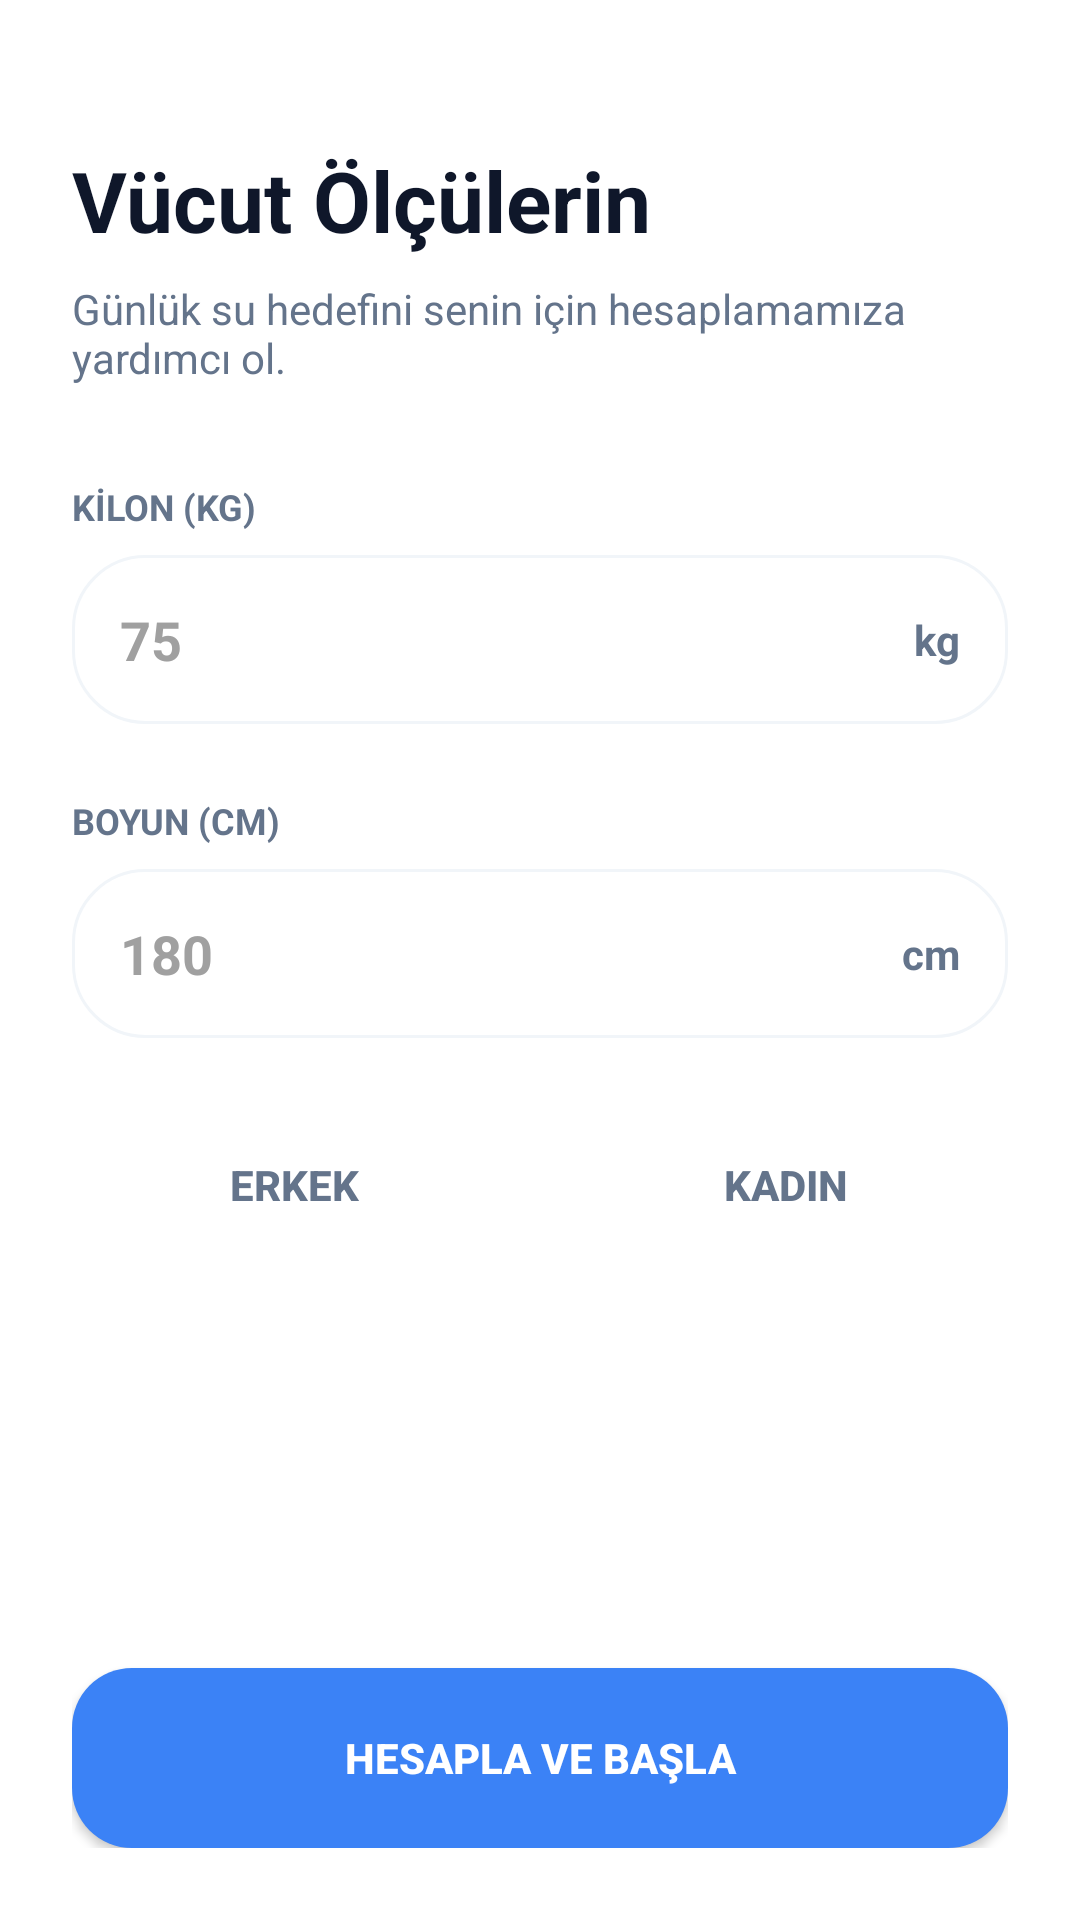

Write the Android layout XML for this screen, with the resource values it uses.
<!-- AndroidManifest.xml: application theme Theme.SuTakipUygulamas -->
<!-- res/layout/activity_setup.xml -->
<?xml version="1.0" encoding="utf-8"?>
<LinearLayout xmlns:android="http://schemas.android.com/apk/res/android"
    android:layout_width="match_parent"
    android:layout_height="match_parent"
    android:orientation="vertical"
    android:padding="24dp"
    android:background="@color/white">

    <TextView
        android:layout_width="wrap_content"
        android:layout_height="wrap_content"
        android:text="Vücut Ölçülerin"
        android:textSize="28sp"
        android:textStyle="bold"
        android:textColor="@color/text_dark"
        android:layout_marginTop="24dp"
        android:layout_marginBottom="8dp"/>

    <TextView
        android:layout_width="wrap_content"
        android:layout_height="wrap_content"
        android:text="Günlük su hedefini senin için hesaplamamıza yardımcı ol."
        android:textColor="@color/text_gray"
        android:layout_marginBottom="32dp"/>

    <TextView
        android:layout_width="wrap_content"
        android:layout_height="wrap_content"
        android:text="KİLON (KG)"
        android:textSize="12sp"
        android:textStyle="bold"
        android:textColor="@color/text_gray"
        android:layout_marginBottom="8dp"/>

    <LinearLayout
        android:layout_width="match_parent"
        android:layout_height="wrap_content"
        android:background="@drawable/bg_white_card_button"
        android:padding="16dp"
        android:gravity="center_vertical">

        <EditText
            android:id="@+id/et_weight"
            android:layout_width="0dp"
            android:layout_height="wrap_content"
            android:layout_weight="1"
            android:background="@null"
            android:hint="75"
            android:textColorHint="#A0A0A0"
            android:inputType="number"
            android:textColor="@color/text_dark"
            android:textSize="18sp"
            android:textStyle="bold"/>

        <TextView
            android:text="kg"
            android:textStyle="bold"
            android:textColor="@color/text_gray"
            android:layout_width="wrap_content"
            android:layout_height="wrap_content"/>
    </LinearLayout>

    <TextView
        android:layout_width="wrap_content"
        android:layout_height="wrap_content"
        android:text="BOYUN (CM)"
        android:textSize="12sp"
        android:textStyle="bold"
        android:textColor="@color/text_gray"
        android:layout_marginTop="24dp"
        android:layout_marginBottom="8dp"/>

    <LinearLayout
        android:layout_width="match_parent"
        android:layout_height="wrap_content"
        android:background="@drawable/bg_white_card_button"
        android:padding="16dp"
        android:gravity="center_vertical">

        <EditText
            android:id="@+id/et_height"
            android:layout_width="0dp"
            android:layout_height="wrap_content"
            android:layout_weight="1"
            android:background="@null"
            android:hint="180"
            android:textColorHint="#A0A0A0"
            android:inputType="number"
            android:textColor="@color/text_dark"
            android:textSize="18sp"
            android:textStyle="bold"/>

        <TextView
            android:text="cm"
            android:textStyle="bold"
            android:textColor="@color/text_gray"
            android:layout_width="wrap_content"
            android:layout_height="wrap_content"/>
    </LinearLayout>

    <LinearLayout
        android:layout_width="match_parent"
        android:layout_height="wrap_content"
        android:orientation="horizontal"
        android:layout_marginTop="24dp">

        <androidx.appcompat.widget.AppCompatButton
            android:id="@+id/btn_male"
            android:layout_width="0dp"
            android:layout_height="50dp"
            android:layout_weight="1"
            android:text="ERKEK"
            android:textStyle="bold"
            android:background="@drawable/selector_gender_button"
            android:textColor="@color/text_gray"
            android:layout_marginEnd="8dp"/>

        <androidx.appcompat.widget.AppCompatButton
            android:id="@+id/btn_female"
            android:layout_width="0dp"
            android:layout_height="50dp"
            android:layout_weight="1"
            android:text="KADIN"
            android:textStyle="bold"
            android:background="@drawable/selector_gender_button"
            android:textColor="@color/text_gray"
            android:layout_marginStart="8dp"/>
    </LinearLayout>

    <View android:layout_width="match_parent" android:layout_height="0dp" android:layout_weight="1"/>

    <androidx.appcompat.widget.AppCompatButton
        android:id="@+id/btn_calculate"
        android:layout_width="match_parent"
        android:layout_height="60dp"
        android:text="Hesapla ve Başla"
        android:textColor="@color/white"
        android:textStyle="bold"
        android:background="@drawable/bg_primary_button"/>

</LinearLayout>
<!-- resources referenced by this layout -->
<resources>
  <color name="text_dark">#0F172A</color>
  <color name="text_gray">#64748B</color>
  <color name="white">#FFFFFFFF</color>
  <!-- drawable bg_primary_button (drawable) -->
  <?xml version="1.0" encoding="utf-8"?>
  <shape xmlns:android="http://schemas.android.com/apk/res/android">
      <solid android:color="@color/blue_primary"/>
      <corners android:radius="20dp"/>
  </shape>
  <!-- drawable bg_white_card_button (drawable) -->
  <?xml version="1.0" encoding="utf-8"?>
  <shape xmlns:android="http://schemas.android.com/apk/res/android">
      <solid android:color="@color/white"/>
      <corners android:radius="24dp"/>
      <stroke android:width="1dp" android:color="#F1F5F9"/> </shape>
  <style name="Theme.SuTakipUygulamas" parent="Theme.MaterialComponents.DayNight.NoActionBar">
          <item name="colorPrimary">@color/blue_primary</item>
          <item name="colorPrimaryVariant">@color/blue_dark</item>
          <item name="colorOnPrimary">@color/white</item>
          <item name="android:statusBarColor">@color/bg_app</item>
          <item name="android:windowLightStatusBar">true</item>
      </style>
  <color name="blue_primary">#3B82F6</color>
  <color name="blue_dark">#1E40AF</color>
  <color name="bg_app">#F8FAFF</color>
</resources>
